Run: headless pygame with SDL's dummy video driver; simulated clock (each Clock.tick advances the game by its frame time, no real sleeping); random seed 0; keys injected as events and as key.get_pressed() state; no mouse input.
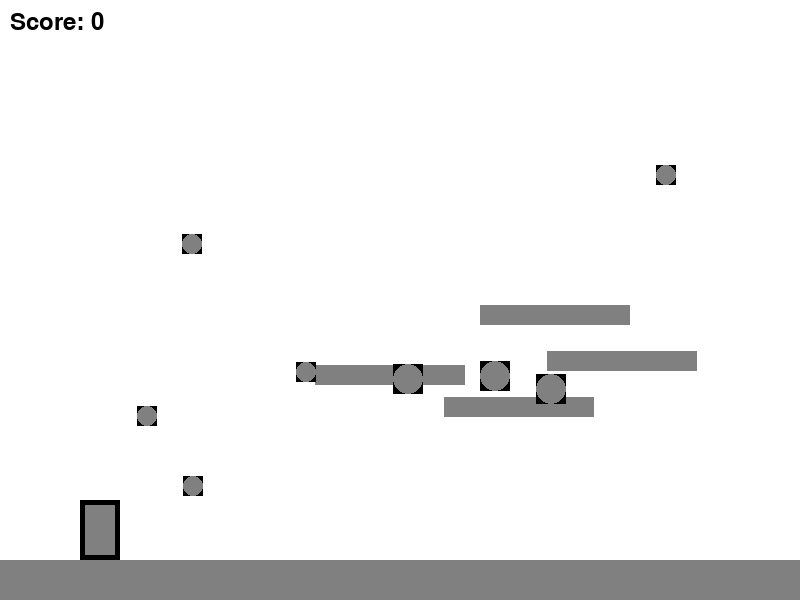
Frame 1 of 4 · flips 1–60 · no input
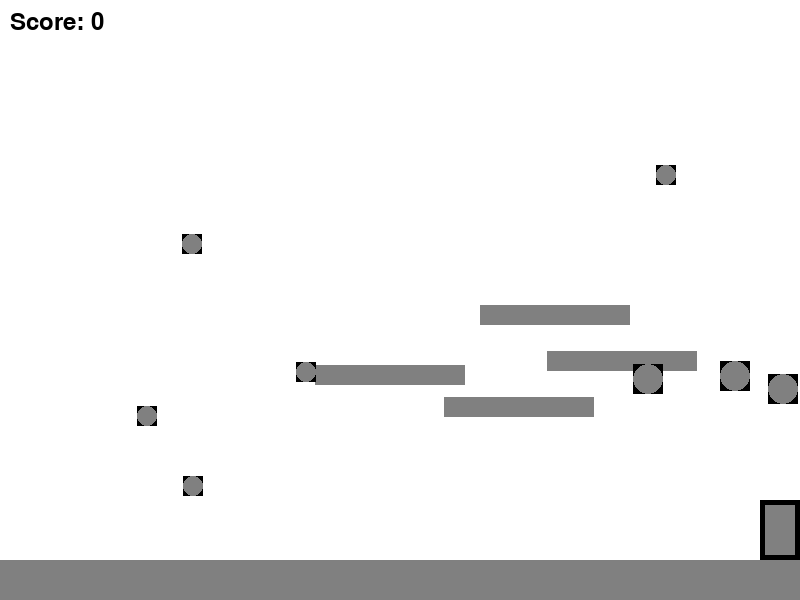
Frame 2 of 4 · flips 61–180 · tapped SPACE, RETURN · held RIGHT (→), D
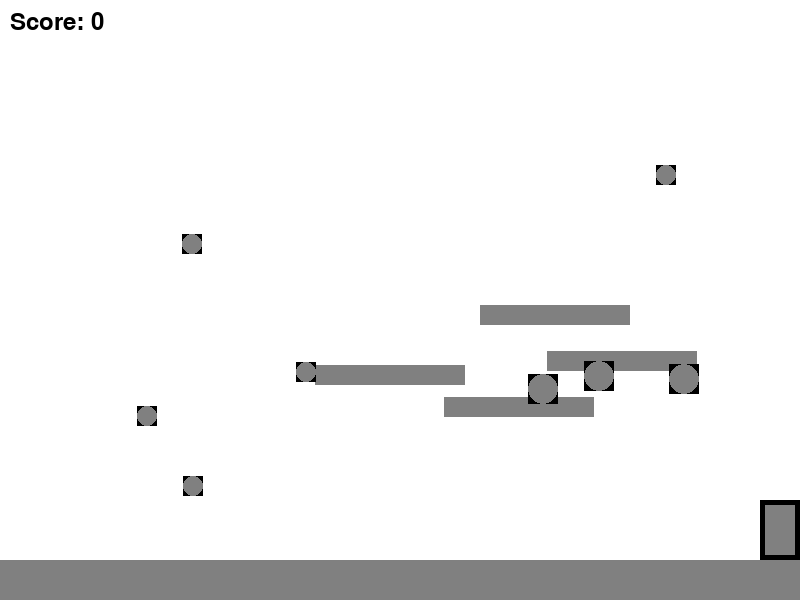
Frame 3 of 4 · flips 181–300 · held DOWN (↓), S
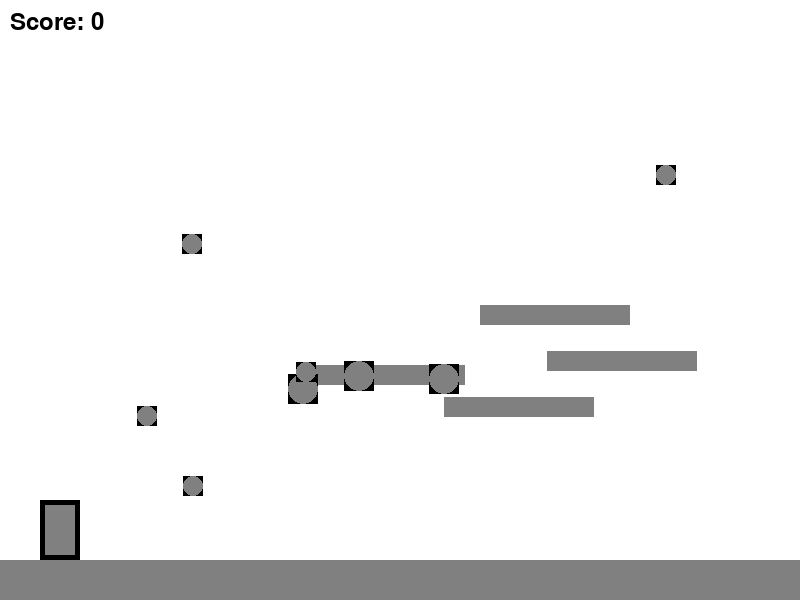
Frame 4 of 4 · flips 301–420 · held LEFT (←), A, UP (↑), W

The pygame program that drew these frames:

import pygame
import random
import os

# Initialize pygame
pygame.init()

# Constants
WIDTH, HEIGHT = 800, 600
FPS = 60
GRAVITY = 0.4

# Colors (Black & White theme)
WHITE = (255, 255, 255)
BLACK = (0, 0, 0)
GRAY = (128, 128, 128)

# Setup screen
screen = pygame.display.set_mode((WIDTH, HEIGHT))
pygame.display.set_caption("Platformer Game")
clock = pygame.time.Clock()

# Player class
class Player(pygame.sprite.Sprite):
    def __init__(self):
        super().__init__()
        self.image = pygame.Surface((40, 60))
        self.image.fill(BLACK)
        pygame.draw.rect(self.image, GRAY, (5, 5, 30, 50))
        self.rect = self.image.get_rect(midbottom=(100, HEIGHT - 100))
        self.vel_y = 0
        self.jumping = False
        self.speed = 6
        self.score = 0  # Added score system

    def update(self):
        keys = pygame.key.get_pressed()
        if keys[pygame.K_LEFT]:
            self.rect.x -= self.speed
        if keys[pygame.K_RIGHT]:
            self.rect.x += self.speed
        
        # Apply gravity
        self.vel_y += GRAVITY
        self.rect.y += self.vel_y

        # Collision with platforms
        for platform in platforms:
            if self.rect.colliderect(platform.rect) and self.vel_y > 0:
                self.rect.bottom = platform.rect.top
                self.vel_y = 0
                self.jumping = False
                
        # Jumping
        if keys[pygame.K_SPACE] and not self.jumping:
            self.vel_y = -10
            self.jumping = True
        
        # Keep within screen bounds
        self.rect.left = max(self.rect.left, 0)
        self.rect.right = min(self.rect.right, WIDTH)

# Platform class
class Platform(pygame.sprite.Sprite):
    def __init__(self, x, y, w, h):
        super().__init__()
        self.image = pygame.Surface((w, h))
        self.image.fill(GRAY)
        self.rect = self.image.get_rect(topleft=(x, y))

# Coin class
class Coin(pygame.sprite.Sprite):
    def __init__(self, x, y):
        super().__init__()
        self.image = pygame.Surface((20, 20))
        self.image.fill(BLACK)
        pygame.draw.circle(self.image, GRAY, (10, 10), 10)
        self.rect = self.image.get_rect(center=(x, y))

# Enemy class
class Enemy(pygame.sprite.Sprite):
    def __init__(self, x, y):
        super().__init__()
        self.image = pygame.Surface((30, 30))
        self.image.fill(BLACK)
        pygame.draw.circle(self.image, GRAY, (15, 15), 15)
        self.rect = self.image.get_rect(topleft=(x, y))
        self.direction = 1
        self.speed = 2

    def update(self):
        self.rect.x += self.direction * self.speed
        if self.rect.left < 0 or self.rect.right > WIDTH:
            self.direction *= -1

# Create groups
all_sprites = pygame.sprite.Group()
platforms = pygame.sprite.Group()
enemies = pygame.sprite.Group()
coins = pygame.sprite.Group()

# Create player
player = Player()
all_sprites.add(player)

# Create platforms
base_platform = Platform(0, HEIGHT - 40, WIDTH, 40)
platforms.add(base_platform)
all_sprites.add(base_platform)

for _ in range(4):  # More platforms for variety
    plat = Platform(random.randint(50, WIDTH - 150), random.randint(300, HEIGHT - 200), 150, 20)
    platforms.add(plat)
    all_sprites.add(plat)

# Create enemies
for _ in range(3):
    enemy = Enemy(random.randint(50, WIDTH - 50), random.randint(300, HEIGHT - 200))
    enemies.add(enemy)
    all_sprites.add(enemy)

# Create coins
for _ in range(5):
    coin = Coin(random.randint(50, WIDTH - 50), random.randint(100, HEIGHT - 100))
    coins.add(coin)
    all_sprites.add(coin)

# Game loop
running = True
while running:
    clock.tick(FPS)
    
    # Event handling
    for event in pygame.event.get():
        if event.type == pygame.QUIT:
            running = False
    
    # Update
    all_sprites.update()
    
    # Check for enemy collision
    if pygame.sprite.spritecollide(player, enemies, False):
        print("Game Over!")
        running = False
    
    # Check for coin collection
    collected_coins = pygame.sprite.spritecollide(player, coins, True)
    player.score += len(collected_coins)
    
    # Draw background
    screen.fill(WHITE)
    all_sprites.draw(screen)
    
    # Display score
    font = pygame.font.SysFont(None, 36)
    score_text = font.render(f"Score: {player.score}", True, BLACK)
    screen.blit(score_text, (10, 10))
    
    pygame.display.flip()

pygame.quit()
